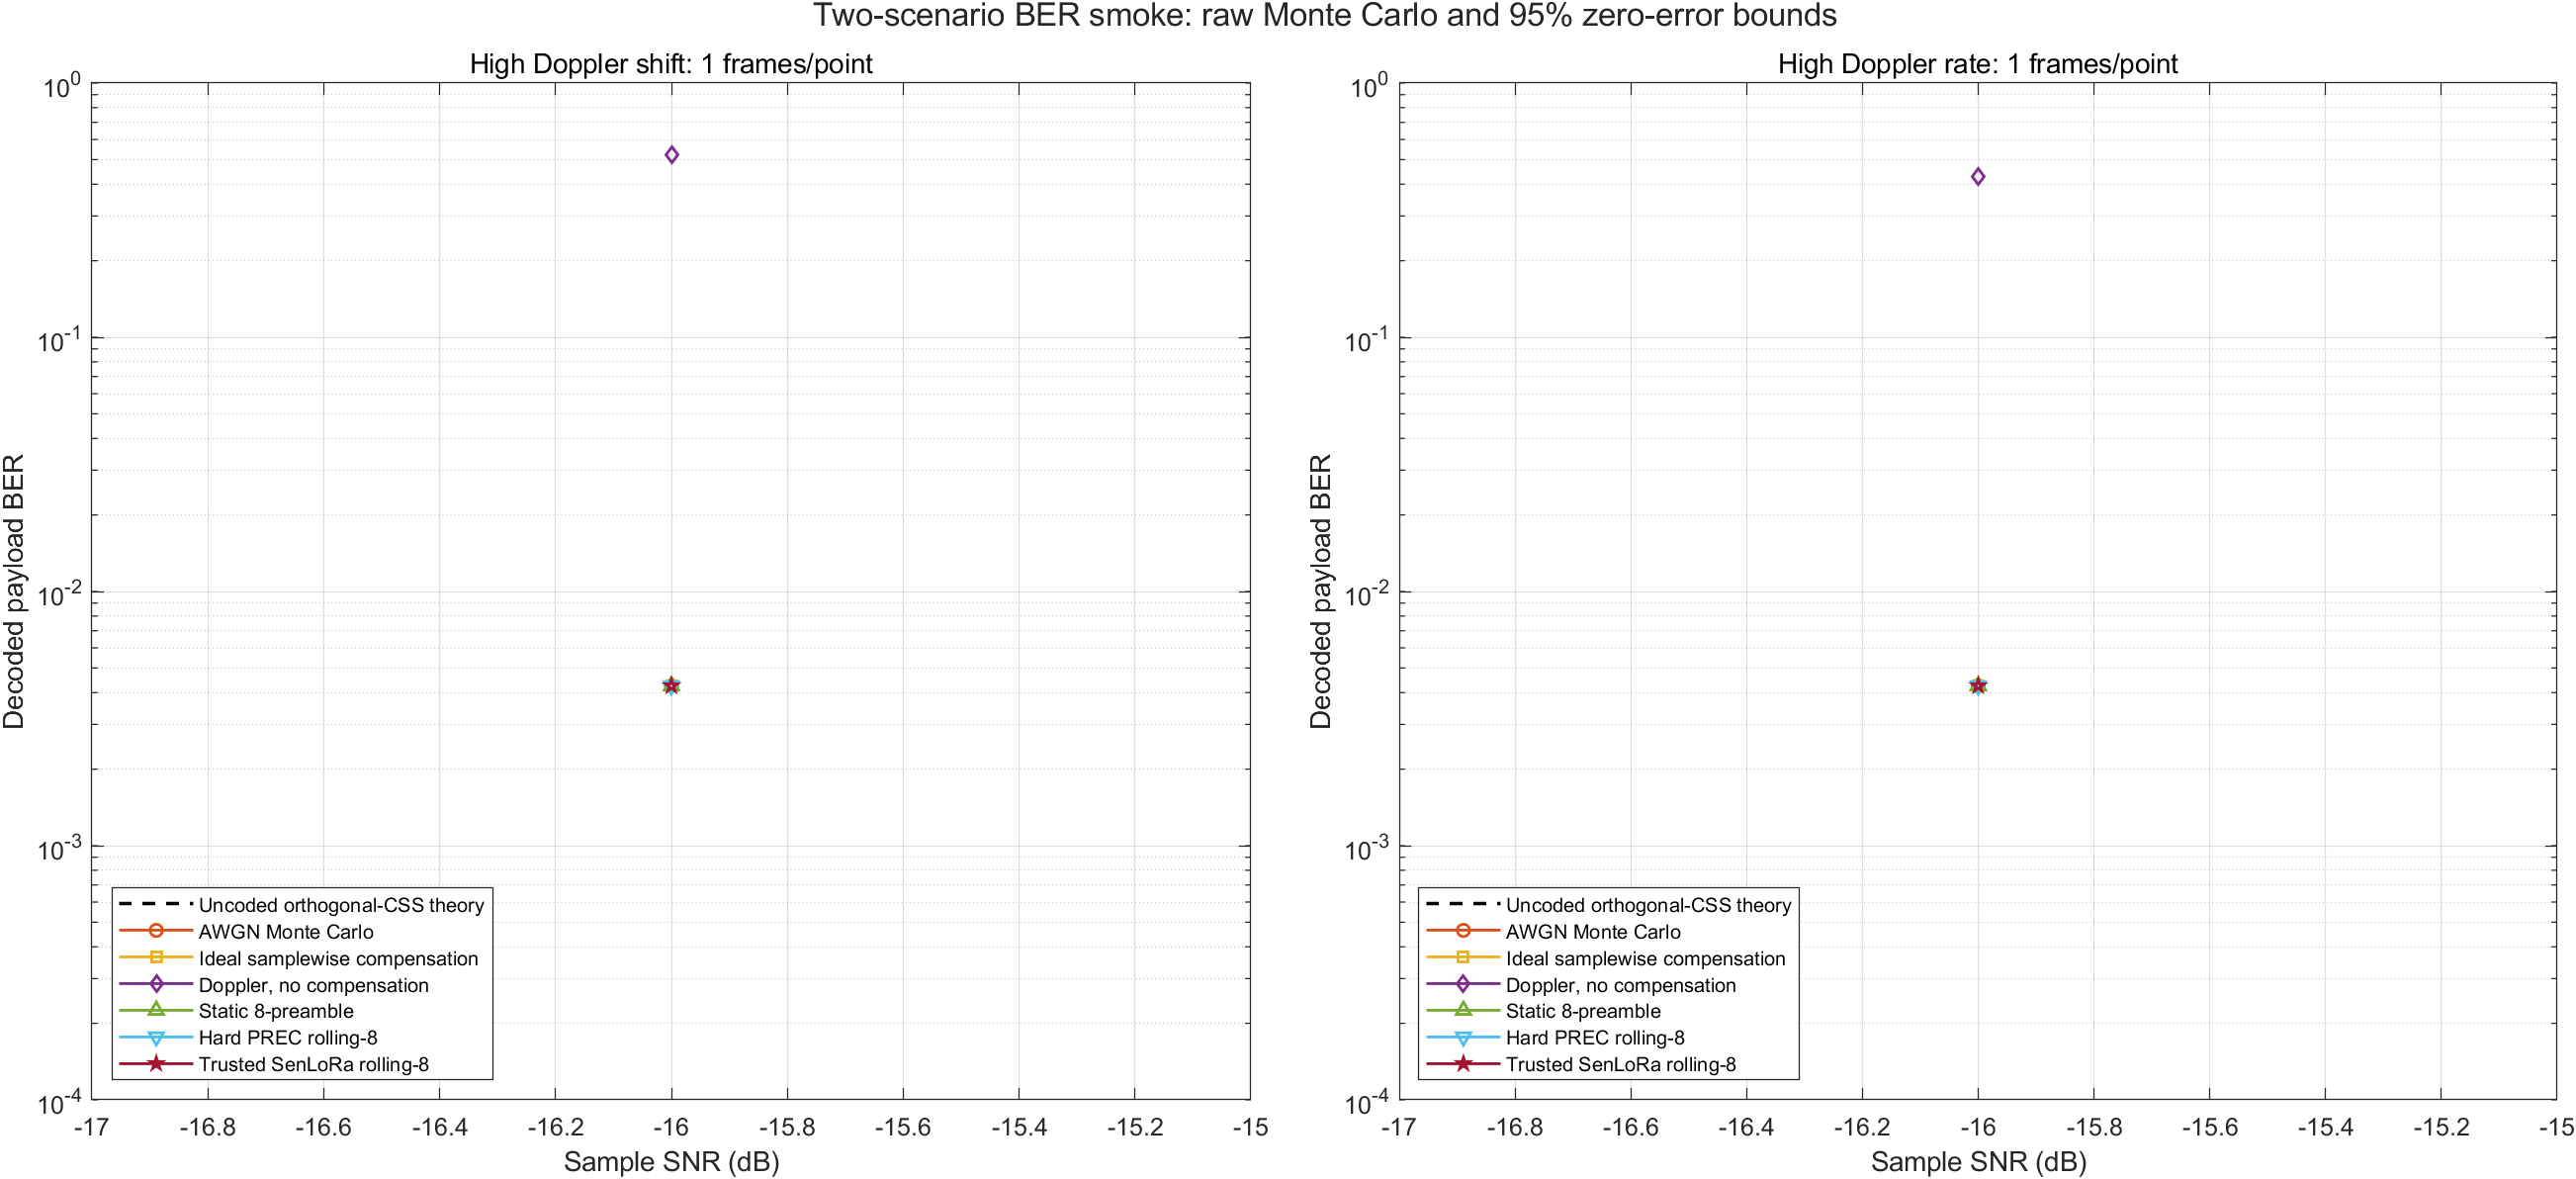

Data behind this chart, as committed beside it:
scenario, snrDb, bits, berTheoryUncoded, errAwgn, errIdeal, errNoComp, errStatic, errHardPrec, errSenLoRa, berAwgn, berIdeal, berNoComp, berStatic, berHardPrec, berSenLoRa, hardAccepted, hardFalseAccepted, senAccepted, senFalseAccepted
high_doppler_shift, -16, 704, 3.28404941041824e-09, 0, 0, 369, 0, 0, 0, 0.004255, 0.004255, 0.5241, 0.004255, 0.004255, 0.004255, 112, 0, 5, 0
high_doppler_rate, -16, 704, 3.28404941041824e-09, 0, 0, 303, 0, 0, 0, 0.004255, 0.004255, 0.4304, 0.004255, 0.004255, 0.004255, 112, 0, 10, 0
